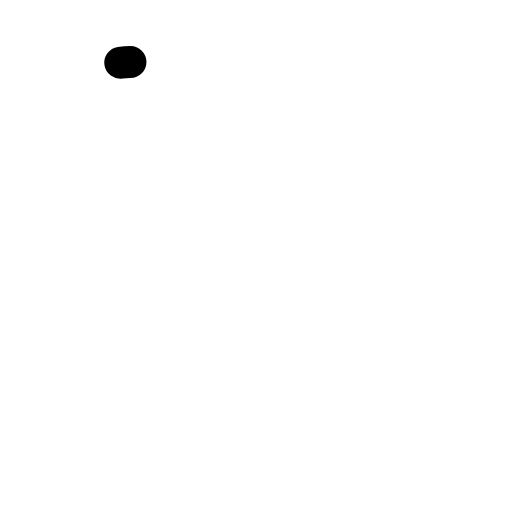
t = 0.00 s
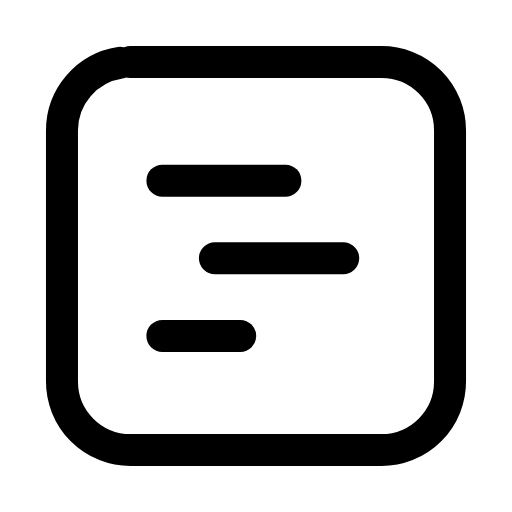
t = 0.26 s
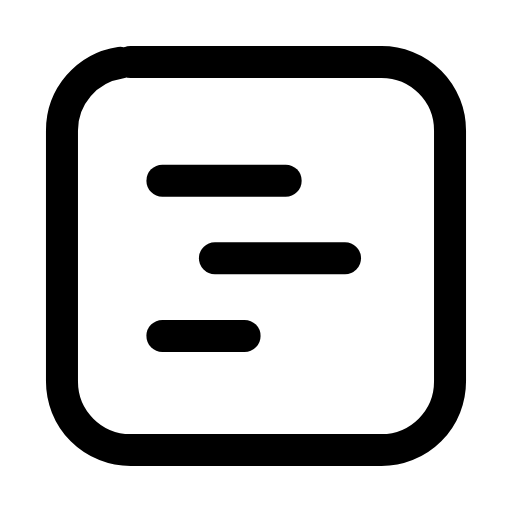
t = 0.50 s
t = 0.73 s: frame unchanged from t = 0.50 s, image omitted
t = 1.00 s: frame unchanged from t = 0.50 s, image omitted
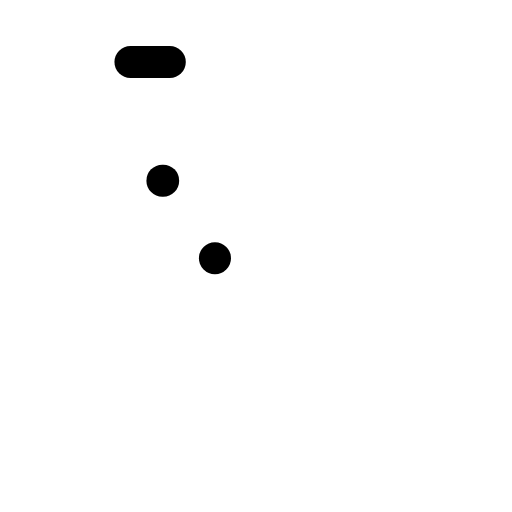
t = 1.26 s

The animated SVG that drew these frames (rendered in a browser with its animation timeline set to each time). Animation: 4 SMIL elements (animate=4); one cycle of 1.50 s, repeats indefinitely.

<svg xmlns="http://www.w3.org/2000/svg" width="24" height="24" viewBox="0 0 24 24" fill="none"><g transform="translate(-0.84 -0.84) scale(1.07)"><rect stroke="currentColor" stroke-width="1.402" stroke-linecap="round" stroke-linejoin="round" fill="none" x="3.5" y="3.5" width="17" height="17" rx="3" pathLength="1" stroke-dasharray="1"><animate attributeName="stroke-dashoffset" values="1;1;0;0;0;0;1;1;1" keyTimes="0;0;0.189;0.45;0.6;0.774;0.9;0.9;1" dur="1.5s" repeatCount="indefinite" calcMode="spline" keySplines="0.16 1 0.3 1;0.16 1 0.3 1;0.16 1 0.3 1;0.16 1 0.3 1;0.16 1 0.3 1;0.16 1 0.3 1;0.16 1 0.3 1;0.16 1 0.3 1"/></rect><line stroke="currentColor" stroke-width="1.402" stroke-linecap="round" stroke-linejoin="round" fill="none" x1="7.9" x2="13.3" y1="8.7" y2="8.7" pathLength="1" stroke-dasharray="1"><animate attributeName="stroke-dashoffset" values="1;1;0;0;0;0;1;1;1" keyTimes="0;0.0315;0.2205;0.45;0.6;0.753;0.879;0.9;1" dur="1.5s" repeatCount="indefinite" calcMode="spline" keySplines="0.16 1 0.3 1;0.16 1 0.3 1;0.16 1 0.3 1;0.16 1 0.3 1;0.16 1 0.3 1;0.16 1 0.3 1;0.16 1 0.3 1;0.16 1 0.3 1"/></line><line stroke="currentColor" stroke-width="1.402" stroke-linecap="round" stroke-linejoin="round" fill="none" x1="10.2" x2="15.9" y1="12.1" y2="12.1" pathLength="1" stroke-dasharray="1"><animate attributeName="stroke-dashoffset" values="1;1;0;0;0;0;1;1;1" keyTimes="0;0.063;0.252;0.45;0.6;0.732;0.858;0.9;1" dur="1.5s" repeatCount="indefinite" calcMode="spline" keySplines="0.16 1 0.3 1;0.16 1 0.3 1;0.16 1 0.3 1;0.16 1 0.3 1;0.16 1 0.3 1;0.16 1 0.3 1;0.16 1 0.3 1;0.16 1 0.3 1"/></line><line stroke="currentColor" stroke-width="1.402" stroke-linecap="round" stroke-linejoin="round" fill="none" x1="7.9" x2="11.5" y1="15.5" y2="15.5" pathLength="1" stroke-dasharray="1"><animate attributeName="stroke-dashoffset" values="1;1;0;0;0;0;1;1;1" keyTimes="0;0.0945;0.2835;0.45;0.6;0.711;0.837;0.9;1" dur="1.5s" repeatCount="indefinite" calcMode="spline" keySplines="0.16 1 0.3 1;0.16 1 0.3 1;0.16 1 0.3 1;0.16 1 0.3 1;0.16 1 0.3 1;0.16 1 0.3 1;0.16 1 0.3 1;0.16 1 0.3 1"/></line></g></svg>
